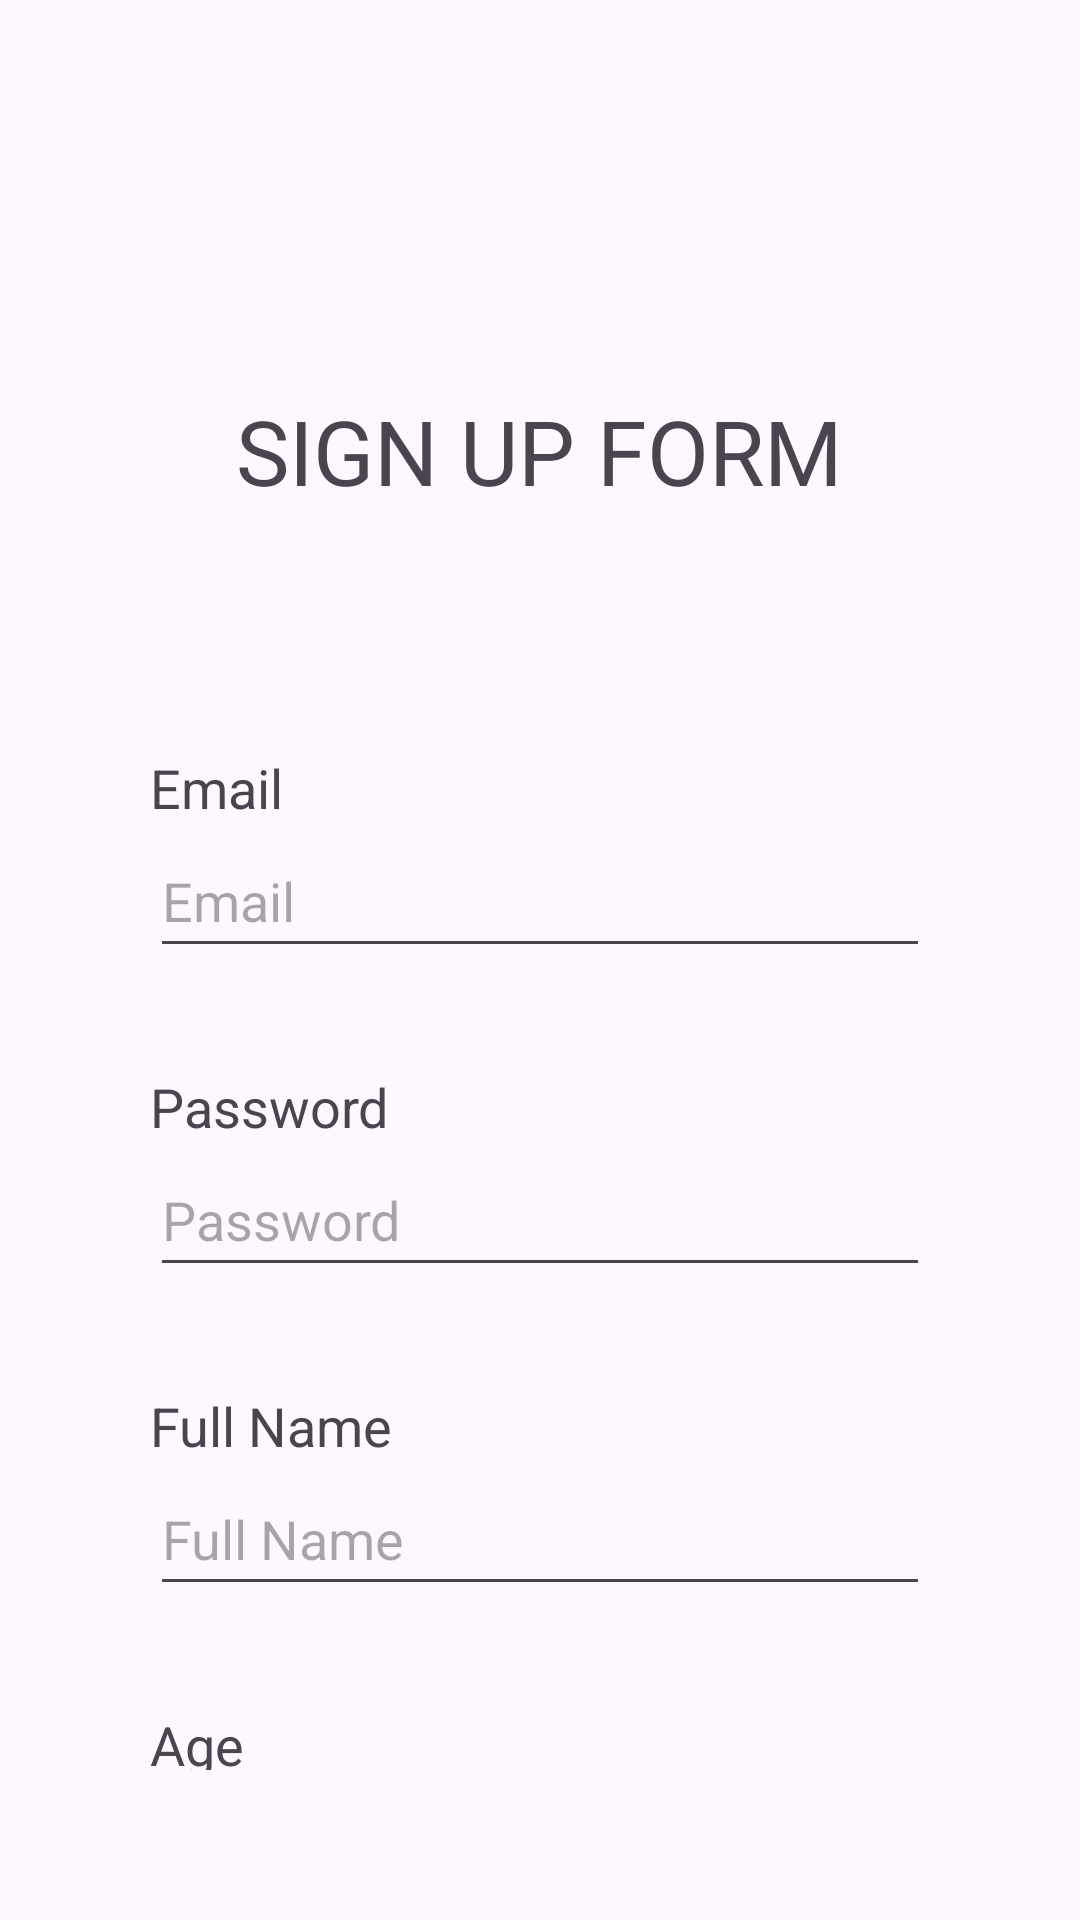

Android layout source for this screen:
<!-- AndroidManifest.xml: application theme Theme.ChuaJohn_ME3 -->
<!-- res/layout/activity_register.xml -->
<?xml version="1.0" encoding="utf-8"?>
<androidx.constraintlayout.widget.ConstraintLayout xmlns:android="http://schemas.android.com/apk/res/android"
    xmlns:app="http://schemas.android.com/apk/res-auto"
    xmlns:tools="http://schemas.android.com/tools"
    android:id="@+id/main"
    android:layout_width="match_parent"
    android:layout_height="match_parent"
    tools:context=".RegisterActivity"
    android:padding="30dp">

    <ScrollView
        android:layout_width="match_parent"
        android:layout_height="match_parent"
        app:layout_constraintBottom_toBottomOf="parent"
        app:layout_constraintEnd_toEndOf="parent"
        app:layout_constraintStart_toStartOf="parent"
        app:layout_constraintTop_toTopOf="parent"
        android:scrollbars="none"
        android:layout_margin="20dp"
        >

        <LinearLayout
            android:layout_width="match_parent"
            android:layout_height="wrap_content"
            android:orientation="vertical"
            android:gravity="center"
            >

            <TextView
                android:layout_width="wrap_content"
                android:layout_height="wrap_content"
                android:textSize="30sp"
                android:text="SIGN UP FORM"
                android:layout_marginVertical="80dp"
                />

            <TextView
                android:layout_width="match_parent"
                android:layout_height="wrap_content"
                android:textSize="18sp"
                android:text="Email"
                />
            <EditText
                android:id="@+id/emailInput"
                android:layout_width="match_parent"
                android:layout_height="wrap_content"
                android:minHeight="48dp"
                android:hint="Email"
                android:layout_marginBottom="5dp"
                />

            <TextView
                android:id="@+id/emailError"
                android:layout_width="match_parent"
                android:layout_height="wrap_content"
                android:textSize="14sp"
                android:textColor="#FF0000"
                android:layout_marginBottom="10dp"
                />

            <TextView
                android:layout_width="match_parent"
                android:layout_height="wrap_content"
                android:textSize="18sp"
                android:text="Password"
                />
            <EditText
                android:id="@+id/passwordInput"
                android:layout_width="match_parent"
                android:layout_height="wrap_content"
                android:minHeight="48dp"
                android:hint="Password"
                android:layout_marginBottom="5dp"
                android:inputType="textPassword"
                />

            <TextView
                android:id="@+id/passwordError"
                android:layout_width="match_parent"
                android:layout_height="wrap_content"
                android:textSize="14sp"
                android:textColor="#FF0000"
                android:layout_marginBottom="10dp"
                />

            <TextView
                android:layout_width="match_parent"
                android:layout_height="wrap_content"
                android:textSize="18sp"
                android:text="Full Name"
                />

            <EditText
                android:id="@+id/nameInput"
                android:layout_width="match_parent"
                android:layout_height="wrap_content"
                android:minHeight="48dp"
                android:hint="Full Name"
                android:layout_marginBottom="5dp"
                android:inputType="text"
                />

            <TextView
                android:id="@+id/nameError"
                android:layout_width="match_parent"
                android:layout_height="wrap_content"
                android:textSize="14sp"
                android:textColor="#FF0000"
                android:layout_marginBottom="10dp"
                />

            <TextView
                android:layout_width="match_parent"
                android:layout_height="wrap_content"
                android:textSize="18sp"
                android:text="Age"
                />

            <EditText
                android:id="@+id/ageInput"
                android:layout_width="match_parent"
                android:layout_height="wrap_content"
                android:minHeight="48dp"
                android:hint="Age"
                android:layout_marginBottom="5dp"
                android:inputType="text"
                />

            <TextView
                android:id="@+id/ageError"
                android:layout_width="match_parent"
                android:layout_height="wrap_content"
                android:textSize="14sp"
                android:textColor="#FF0000"
                android:layout_marginBottom="10dp"
                />

            <TextView
                android:layout_width="match_parent"
                android:layout_height="wrap_content"
                android:textSize="18sp"
                android:text="Address"
                />

            <EditText
                android:id="@+id/addressInput"
                android:layout_width="match_parent"
                android:layout_height="wrap_content"
                android:minHeight="48dp"
                android:hint="Address"
                android:layout_marginBottom="5dp"
                android:inputType="text"
                />

            <TextView
                android:id="@+id/addressError"
                android:layout_width="match_parent"
                android:layout_height="wrap_content"
                android:textSize="14sp"
                android:textColor="#FF0000"
                android:layout_marginBottom="10dp"
                />

            <TextView
                android:layout_width="match_parent"
                android:layout_height="wrap_content"
                android:textSize="18sp"
                android:text="Profile Picture"
                />

            <ImageView
                android:id="@+id/imageView"
                android:layout_width="100dp"
                android:layout_height="100dp"
                android:layout_weight="1"
                android:layout_marginTop="30dp"
                android:layout_marginBottom="10dp"
                app:srcCompat="@drawable/ic_launcher_background" />

            <Button
                android:id="@+id/selectImageButton"
                android:layout_width="wrap_content"
                android:layout_height="wrap_content"
                android:layout_marginBottom="20dp"
                android:padding="20dp"
                android:text="Select Profile Picture"
                android:textSize="10sp"
                tools:ignore="SmallSp" />

            <TextView
                android:id="@+id/emailError2"
                android:layout_width="match_parent"
                android:layout_height="wrap_content"
                android:textSize="14sp"
                android:textColor="#FF0000"
                android:layout_marginBottom="10dp"
                />

            <ProgressBar
                android:id="@+id/progressBar"
                style="?android:attr/progressBarStyle"
                android:visibility="gone"
                android:layout_width="match_parent"
                android:layout_height="match_parent"
                />

            <Button
                android:id="@+id/registerButton"
                android:layout_width="match_parent"
                android:layout_height="wrap_content"
                android:text="SIGN UP"
                android:minHeight="48dp"
                android:layout_marginBottom="30dp"
                />
            <TextView
                android:id="@+id/toLoginButton"
                android:layout_width="wrap_content"
                android:layout_height="wrap_content"
                android:textSize="16sp"
                android:text="Already have an account? Log In Now!"
                android:layout_marginBottom="30dp"
                />

        </LinearLayout>
    </ScrollView>

</androidx.constraintlayout.widget.ConstraintLayout>
<!-- resources referenced by this layout -->
<resources>
  <style name="Theme.ChuaJohn_ME3" parent="Base.Theme.ChuaJohn_ME3" />
  <style name="Base.Theme.ChuaJohn_ME3" parent="Theme.Material3.DayNight.NoActionBar">
          
          
      </style>
</resources>
